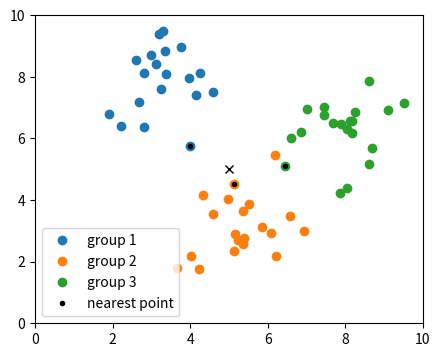

Source code (Python):
import numpy as np
import matplotlib.pyplot as plt

"""
In this exercise, you will implement functions to compute find the nearest neighbor in a dataset given any point.
Also, you will classify to which group a new point should belong based on the nearest neighbor. 
The nearest group is defined as the group containing the point closest to the new point (see also the figure in the template).

You have to write the functions yourself. This means that you can not use packages like scikit-learn.

Hint: Below, a script is provided to generate a image of the data. 
      However, this will only show in CodeGrade if you hand in the assignment or run in locally. 
      This is a similar image to the one provided in the template.
"""

def distance(pointA, pointB):
    """
    This calculates the Euclidean distance between two points: https://en.wikipedia.org/wiki/Euclidean_distance
    This is an optional function and is not needed to implement.

    Hint: You can use this as a helper function.

    :param pointA: The first coordinate
    :type pointA: list[float] or np.ndarray[(2,), float]
    :param pointB: The second coordinate
    :type pointB: list[float] or np.ndarray[(2,), float]
    :return: The distance between the two points
    :rtype: float
    """
    pointA = np.array(pointA)
    pointB = np.array(pointB)
    return np.sqrt(np.sum((pointA - pointB)**2))

def nearest_neighbour(data, point):
    """
    This function finds the nearest neighbour of "point" in the "data".

    :param data: All the points (neighbours) that need to be compared to "point".
    :type data: np.ndarray[(n, 2), float]
    :param point: The point of which you want to find the closest neighbour.
    :type point: list[float] or np.ndarray[(2,), float]
    :return: The nearest neighbour and the distance to that neighbour.
    :rtype: tuple[np.ndarray[(2,), float], float]
    """
    point = np.array(point)
    distances = np.sqrt(np.sum((data - point)**2, axis=1))
    min_index = np.argmin(distances)
    return data[min_index], distances[min_index]

def classify_point(data, point):
    """
    This function finds the nearest group based on the nearest neighbour of each group.
    Use `nearest_neighbour` in this function. The groups are labeled using their index.
    So, group 0 is the first group in the list of groups.

    :param data: A list of groups, where each group consists of all the points (neighbours) that need to be compared to "point".
    :type data: list[np.ndarray[(Any, 2), float]]
    :param point: The point of which you want to find the closest group.
    :type point: list[float] or np.ndarray[(2,), float]
    :return: The nearest group (index) and the nearest neighbour.
    :rtype: tuple[int, np.ndarray[(Any, 2), float]]
    """
    best_group = None
    best_distance = 9999999999
    best_neighbour = None

    for i, group in enumerate(data):
        neighbour, d = nearest_neighbour(group, point)
        if d < best_distance:
            best_distance = d
            best_group = i
            best_neighbour = neighbour

    return best_group + 1, best_neighbour


"""
You can find an example below to check if your code works.
"""
if __name__ == "__main__":
    RNG = np.random.default_rng()

    plt.matplotlib.rcParams['figure.figsize'] = [5, 4]  # This changes the size of the plot

    """
    Below you can change the parameters of the demo
    """
    centers = [(3, 8), (5, 3), (8, 6)]  # this changes where approximately the middle of each group is
    n_points = 20  # The number of points of each group
    new_point = (5, 5)  # The coordinate of the new point

    """
    You do not need to change the code below for the demo.
    """
    data = []
    for i, (x, y) in enumerate(centers):
        data.append(np.array(list(zip(RNG.normal(x, 1, n_points), RNG.normal(y, 1, n_points)))))
        plt.plot(data[-1][:,0], data[-1][:,1], 'o', label=f"group {i+1}")

    plt.plot(*nearest_neighbour(data[0], new_point)[0], 'k.', label="nearest point")
    plt.plot(*nearest_neighbour(data[1], new_point)[0], 'k.')
    plt.plot(*nearest_neighbour(data[2], new_point)[0], 'k.')

    nearest_group, nearest_point = classify_point(data, new_point)
    print(f"The nearest neighbour of point {new_point} is {tuple(nearest_point)} which belongs to group {nearest_group}.")

    plt.plot(*new_point, 'x', color='k')
    plt.legend()
    plt.xlim(0, 10)
    plt.ylim(0, 10)
    plt.savefig("nearest_neighbour_plot.png")
